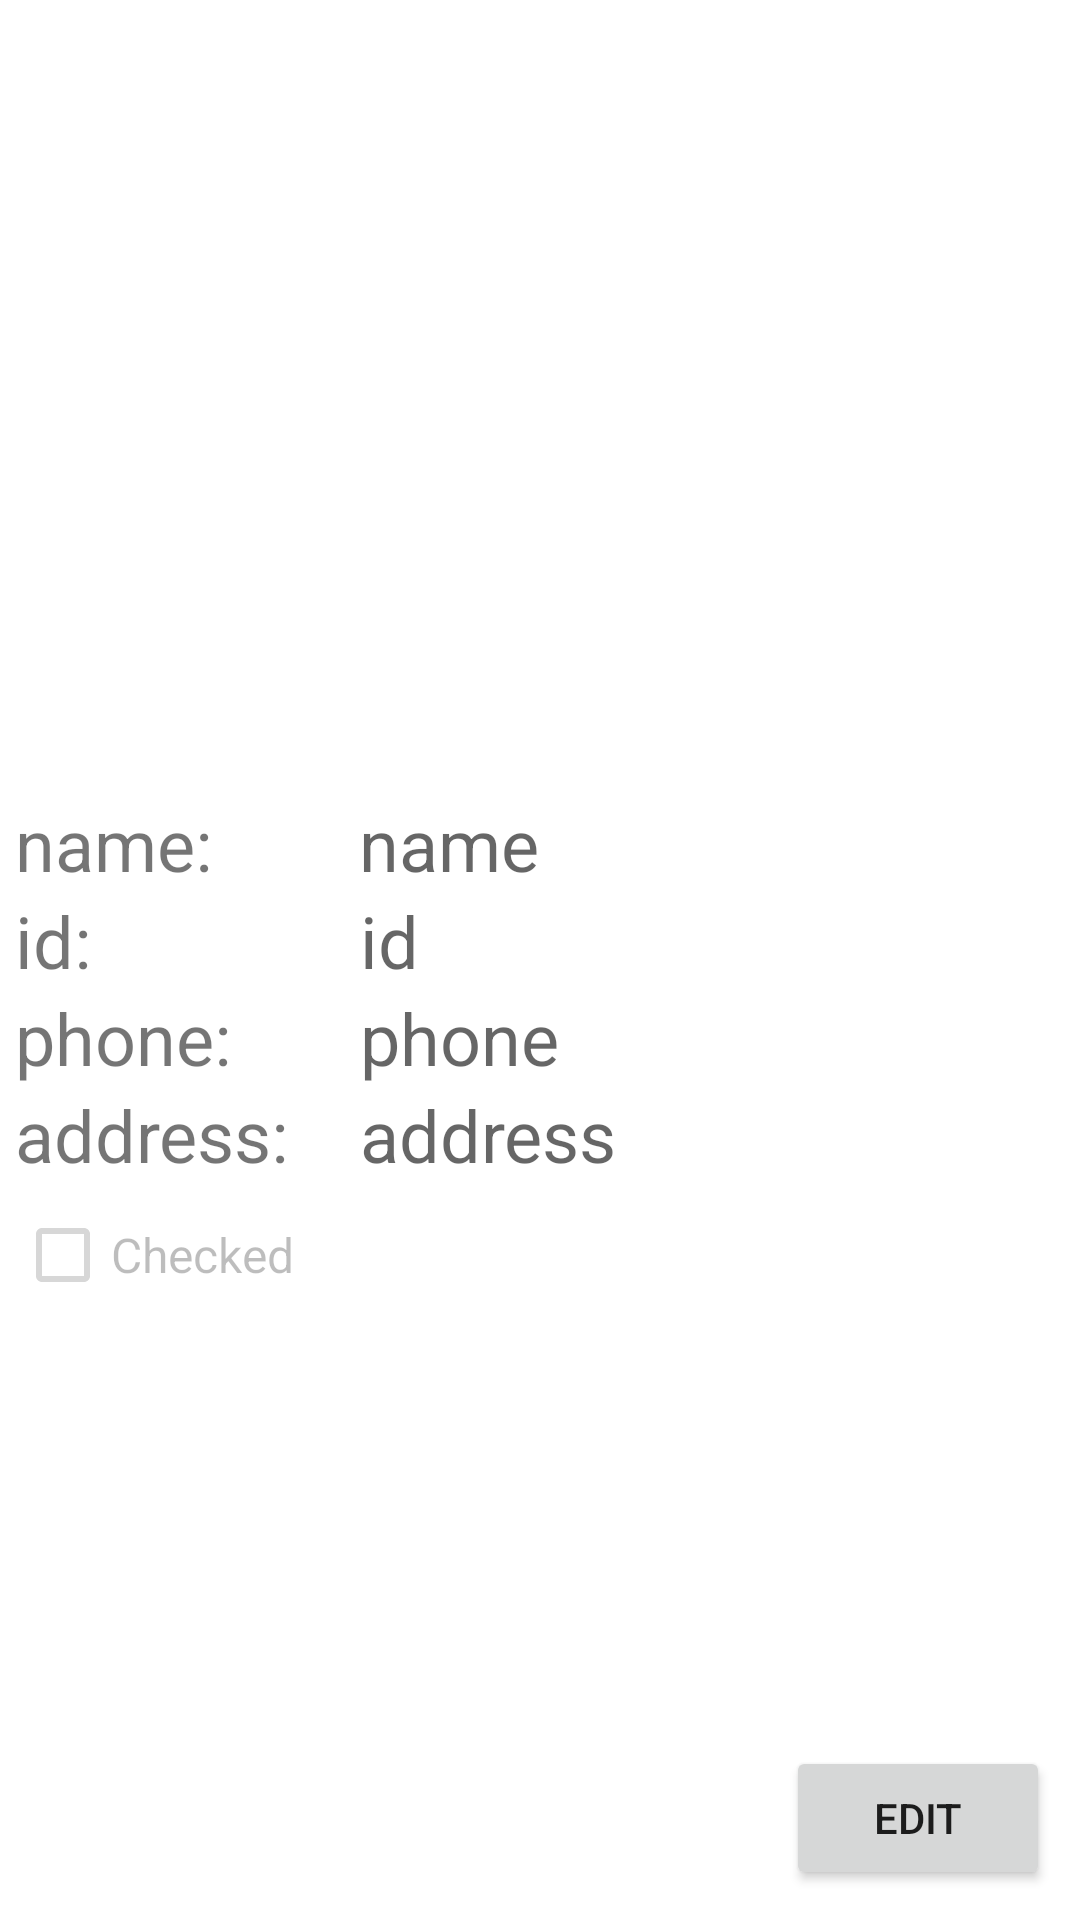

Android layout source for this screen:
<!-- AndroidManifest.xml: application theme Theme.StudentsList -->
<!-- res/layout/activity_student_details.xml -->
<?xml version="1.0" encoding="utf-8"?>
<androidx.constraintlayout.widget.ConstraintLayout xmlns:android="http://schemas.android.com/apk/res/android"
    xmlns:app="http://schemas.android.com/apk/res-auto"
    xmlns:tools="http://schemas.android.com/tools"
    android:layout_width="match_parent"
    android:layout_height="match_parent"
    tools:context=".StudentDetailsActivity">

    <LinearLayout
        android:layout_width="350dp"
        android:layout_height="wrap_content"
        android:layout_margin="100dp"
        android:orientation="vertical"
        app:layout_constraintLeft_toLeftOf="parent"
        app:layout_constraintRight_toRightOf="parent"
        app:layout_constraintTop_toTopOf="parent">

        <ImageView
            android:id="@+id/details_student_imgv"
            android:layout_width="150dp"
            android:layout_height="150dp"
            android:layout_marginBottom="15dp"
            app:srcCompat="@drawable/student_avatar" />

        <LinearLayout
            android:layout_width="match_parent"
            android:layout_height="match_parent"
            android:orientation="horizontal"
            android:weightSum="6"
            >

            <TextView
                android:id="@+id/details_name_text_view_label"
                android:layout_width="68dp"
                android:layout_height="match_parent"
                android:layout_weight="1"
                android:text="name:"
                android:textSize="24sp" />

            <TextView
                android:id="@+id/details_name_text_view"
                android:layout_width="1dp"
                android:layout_height="match_parent"
                android:layout_weight="5"
                android:hint="name"
                android:textSize="24sp" />

        </LinearLayout>

        <LinearLayout
        android:layout_width="match_parent"
        android:layout_height="match_parent"
        android:orientation="horizontal"
        android:weightSum="8"
        >

            <TextView
                android:id="@+id/details_id_text_view_label"
                android:layout_width="37dp"
                android:layout_height="match_parent"
                android:layout_weight="2"
                android:text="id:"
                android:textSize="24sp" />

            <TextView
                android:id="@+id/details_id_text_view"
                android:layout_width="1dp"
                android:layout_height="match_parent"
                android:layout_weight="5"
                android:hint="id"
                android:textSize="24sp" />
        </LinearLayout>

        <LinearLayout
        android:layout_width="match_parent"
        android:layout_height="match_parent"
        android:orientation="horizontal"
        android:weightSum="6"
        >
        <TextView
            android:id="@+id/details_phone_text_view_label"
            android:layout_width="wrap_content"
            android:layout_height="match_parent"
            android:layout_weight="1"
            android:text="phone:"
            android:textSize="24sp" />

            <TextView
                android:id="@+id/details_phone_text_view"
                android:layout_width="20dp"
                android:layout_height="match_parent"
                android:layout_weight="5"
                android:hint="phone"
                android:textSize="24sp" />
    </LinearLayout>

        <LinearLayout
        android:layout_width="match_parent"
        android:layout_height="match_parent"
        android:orientation="horizontal"
        android:weightSum="6"
        >
        <TextView
            android:id="@+id/details_address_text_view_label"
            android:layout_width="wrap_content"
            android:layout_height="match_parent"
            android:layout_weight="1"
            android:text="address:"
            android:textSize="24sp" />

            <TextView
                android:id="@+id/details_address_text_view"
                android:layout_width="115dp"
                android:layout_height="match_parent"
                android:layout_weight="5"
                android:hint="address"
                android:textSize="24sp" />
    </LinearLayout>

        <CheckBox
            android:id="@+id/details_checked_box"
            android:layout_width="match_parent"
            android:layout_height="wrap_content"
            android:enabled="false"
            android:text="Checked"
            android:textSize="16sp"/>
    </LinearLayout>

    <LinearLayout
        android:layout_width="wrap_content"
        android:layout_height="wrap_content"
        app:layout_constraintRight_toRightOf="parent"
        app:layout_constraintBottom_toBottomOf="parent"
        android:orientation="horizontal">

        <Button
            android:layout_width="wrap_content"
            android:layout_height="wrap_content"
            android:layout_margin="10dp"
            android:id="@+id/details_to_edit_btn"
            android:text="Edit" />
    </LinearLayout>

</androidx.constraintlayout.widget.ConstraintLayout>
<!-- resources referenced by this layout -->
<resources>
  <style name="Theme.StudentsList" parent="Theme.MaterialComponents.DayNight.DarkActionBar">
          
          <item name="colorPrimary">@color/purple_500</item>
          <item name="colorPrimaryVariant">@color/purple_700</item>
          <item name="colorOnPrimary">@color/white</item>
          
          <item name="colorSecondary">@color/teal_200</item>
          <item name="colorSecondaryVariant">@color/teal_700</item>
          <item name="colorOnSecondary">@color/black</item>
          
          <item name="android:statusBarColor">?attr/colorPrimaryVariant</item>
          
      </style>
  <!-- not gathered from this repository: default colours our renderer supplied (Android Studio template values) -->
  <color name="purple_500">#FF6200EE</color>
  <color name="purple_700">#FF3700B3</color>
  <color name="teal_200">#FF03DAC5</color>
  <color name="teal_700">#FF018786</color>
  <color name="black">#FF000000</color>
  <color name="white">#FFFFFFFF</color>
</resources>
